Run: headless pygame with SDL's dummy video driver; simulated clock (each Clock.tick advances the game by its frame time, no real sleeping); random seed 0; keys injected as events and as key.get_pressed() state; no mouse input.
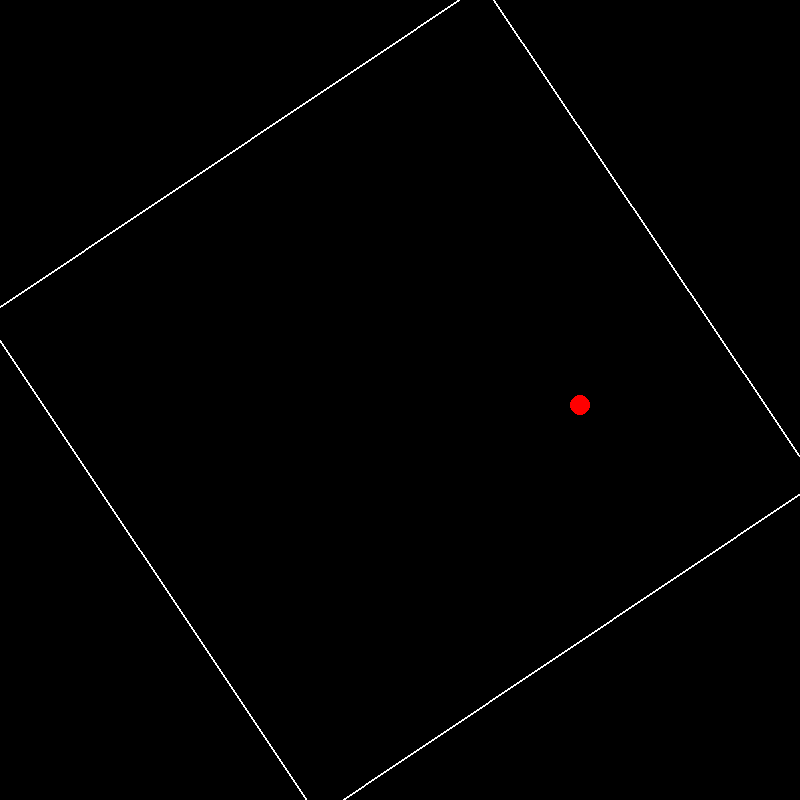
Frame 1 of 4 · flips 1–60 · no input
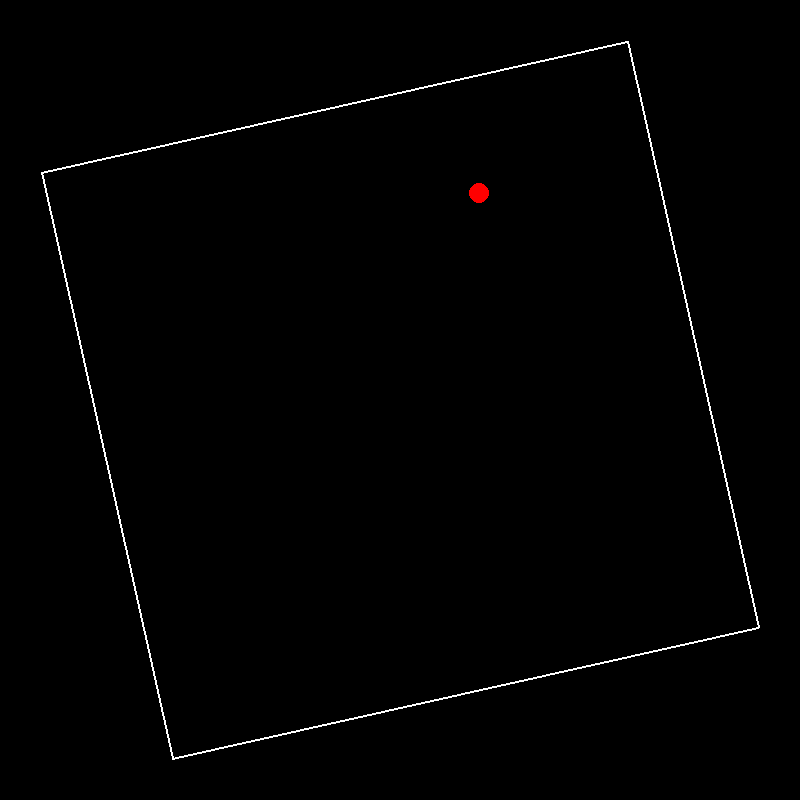
Frame 2 of 4 · flips 61–180 · tapped SPACE, RETURN · held RIGHT (→), D
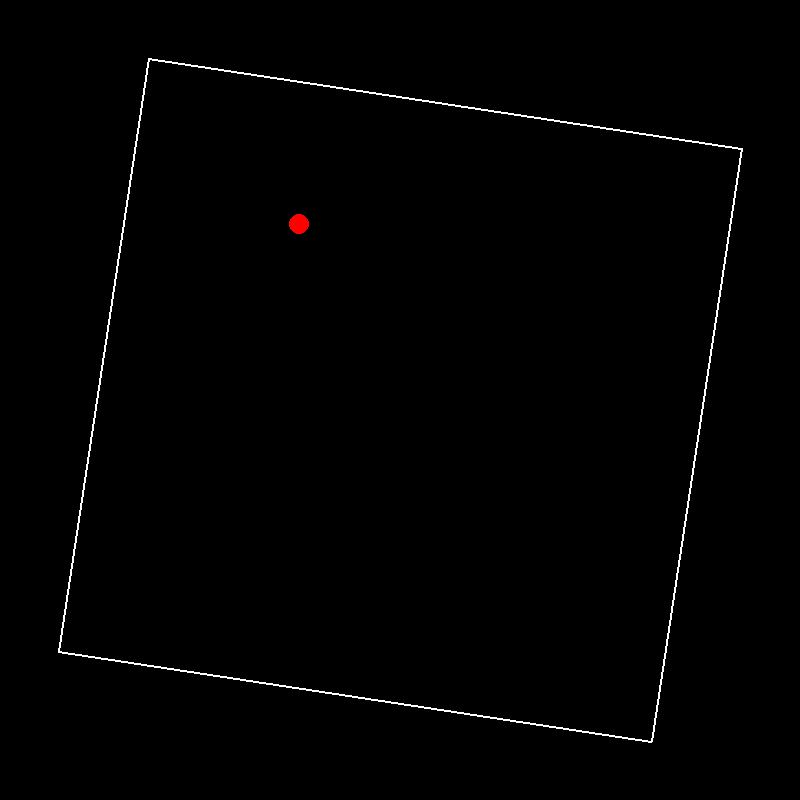
Frame 3 of 4 · flips 181–300 · held DOWN (↓), S
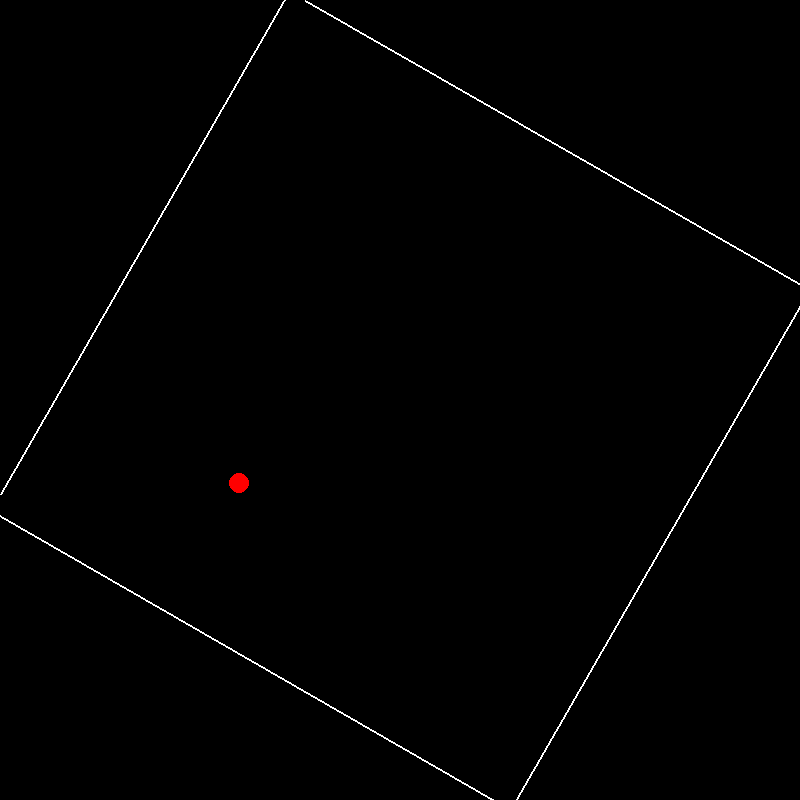
Frame 4 of 4 · flips 301–420 · held LEFT (←), A, UP (↑), W

The pygame program that drew these frames:

import pygame
import math

# Initialize Pygame
pygame.init()

# Constants
WIDTH, HEIGHT = 800, 800  # Window size
FPS = 60  # Frames per second
DT = 0.01  # Time step for simulation
GRAVITY = 0.1  # Gravity acceleration
OMEGA = 1.0  # Angular velocity of the square (rad/s)
E = 0.8  # Coefficient of restitution (elasticity)
F = 0.9  # Friction factor (reduces tangential velocity)
SCALE = 300  # Scale from simulation units to pixels

# Set up the display
screen = pygame.display.set_mode((WIDTH, HEIGHT))
pygame.display.set_caption("Ball Bouncing in Spinning Square")
clock = pygame.time.Clock()

# Ball properties
x, y = 0, 0  # Initial position at center
v_x, v_y = 1, 0  # Initial velocity

# Simulation time
t = 0


# Function to handle collision with the square's walls
def handle_collision(n_rot, theta):
    global x, y, v_x, v_y
    cos_theta = math.cos(theta)
    sin_theta = math.sin(theta)

    # Compute velocity in the rotating frame
    omega_cross_r = (-OMEGA * y, OMEGA * x)
    v_lab_minus_omega_cross_r = (v_x + OMEGA * y, v_y - OMEGA * x)
    v_rot_x = (
        v_lab_minus_omega_cross_r[0] * cos_theta
        + v_lab_minus_omega_cross_r[1] * sin_theta
    )
    v_rot_y = (
        -v_lab_minus_omega_cross_r[0] * sin_theta
        + v_lab_minus_omega_cross_r[1] * cos_theta
    )
    v_rot = (v_rot_x, v_rot_y)

    # Decompose velocity into normal and tangential components
    v_normal_mag = v_rot[0] * n_rot[0] + v_rot[1] * n_rot[1]
    v_normal = (v_normal_mag * n_rot[0], v_normal_mag * n_rot[1])
    v_tangential = (v_rot[0] - v_normal[0], v_rot[1] - v_normal[1])

    # Apply collision response with elasticity and friction
    v_rot_after = (
        -E * v_normal[0] + F * v_tangential[0],
        -E * v_normal[1] + F * v_tangential[1],
    )

    # Transform velocity back to lab frame
    v_lab_after_x = (
        cos_theta * v_rot_after[0] - sin_theta * v_rot_after[1]
    ) + omega_cross_r[0]
    v_lab_after_y = (
        sin_theta * v_rot_after[0] + cos_theta * v_rot_after[1]
    ) + omega_cross_r[1]
    v_x, v_y = v_lab_after_x, v_lab_after_y


# Main game loop
running = True
while running:
    # Handle events
    for event in pygame.event.get():
        if event.type == pygame.QUIT:
            running = False

    # Update ball velocity due to gravity
    v_y -= GRAVITY * DT

    # Update ball position
    x += v_x * DT
    y += v_y * DT

    # Compute rotation angle of the square
    theta = OMEGA * t
    cos_theta = math.cos(theta)
    sin_theta = math.sin(theta)

    # Compute ball position in the rotating frame
    x_rot = x * cos_theta + y * sin_theta
    y_rot = -x * sin_theta + y * cos_theta

    # Check for collisions with the square's sides (square size is 2x2 in simulation units)
    if x_rot > 1 and abs(y_rot) <= 1:
        handle_collision((-1, 0), theta)  # Right side
    elif x_rot < -1 and abs(y_rot) <= 1:
        handle_collision((1, 0), theta)  # Left side
    elif y_rot > 1 and abs(x_rot) <= 1:
        handle_collision((0, -1), theta)  # Top side
    elif y_rot < -1 and abs(x_rot) <= 1:
        handle_collision((0, 1), theta)  # Bottom side

    # Clear the screen
    screen.fill((0, 0, 0))  # Black background

    # Draw the spinning square
    vertices = [
        (1, 1),
        (1, -1),
        (-1, -1),
        (-1, 1),
    ]  # Square corners in simulation units
    rotated_vertices = [
        (vx * cos_theta - vy * sin_theta, vx * sin_theta + vy * cos_theta)
        for vx, vy in vertices
    ]
    screen_vertices = [
        (WIDTH // 2 + vx * SCALE, HEIGHT // 2 - vy * SCALE)
        for vx, vy in rotated_vertices
    ]
    pygame.draw.lines(screen, (255, 255, 255), True, screen_vertices, 2)

    # Draw the ball
    screen_x = WIDTH // 2 + x * SCALE
    screen_y = HEIGHT // 2 - y * SCALE
    pygame.draw.circle(screen, (255, 0, 0), (int(screen_x), int(screen_y)), 10)

    # Update the display
    pygame.display.flip()

    # Increment time and control frame rate
    t += DT
    clock.tick(FPS)

# Quit Pygame
pygame.quit()
